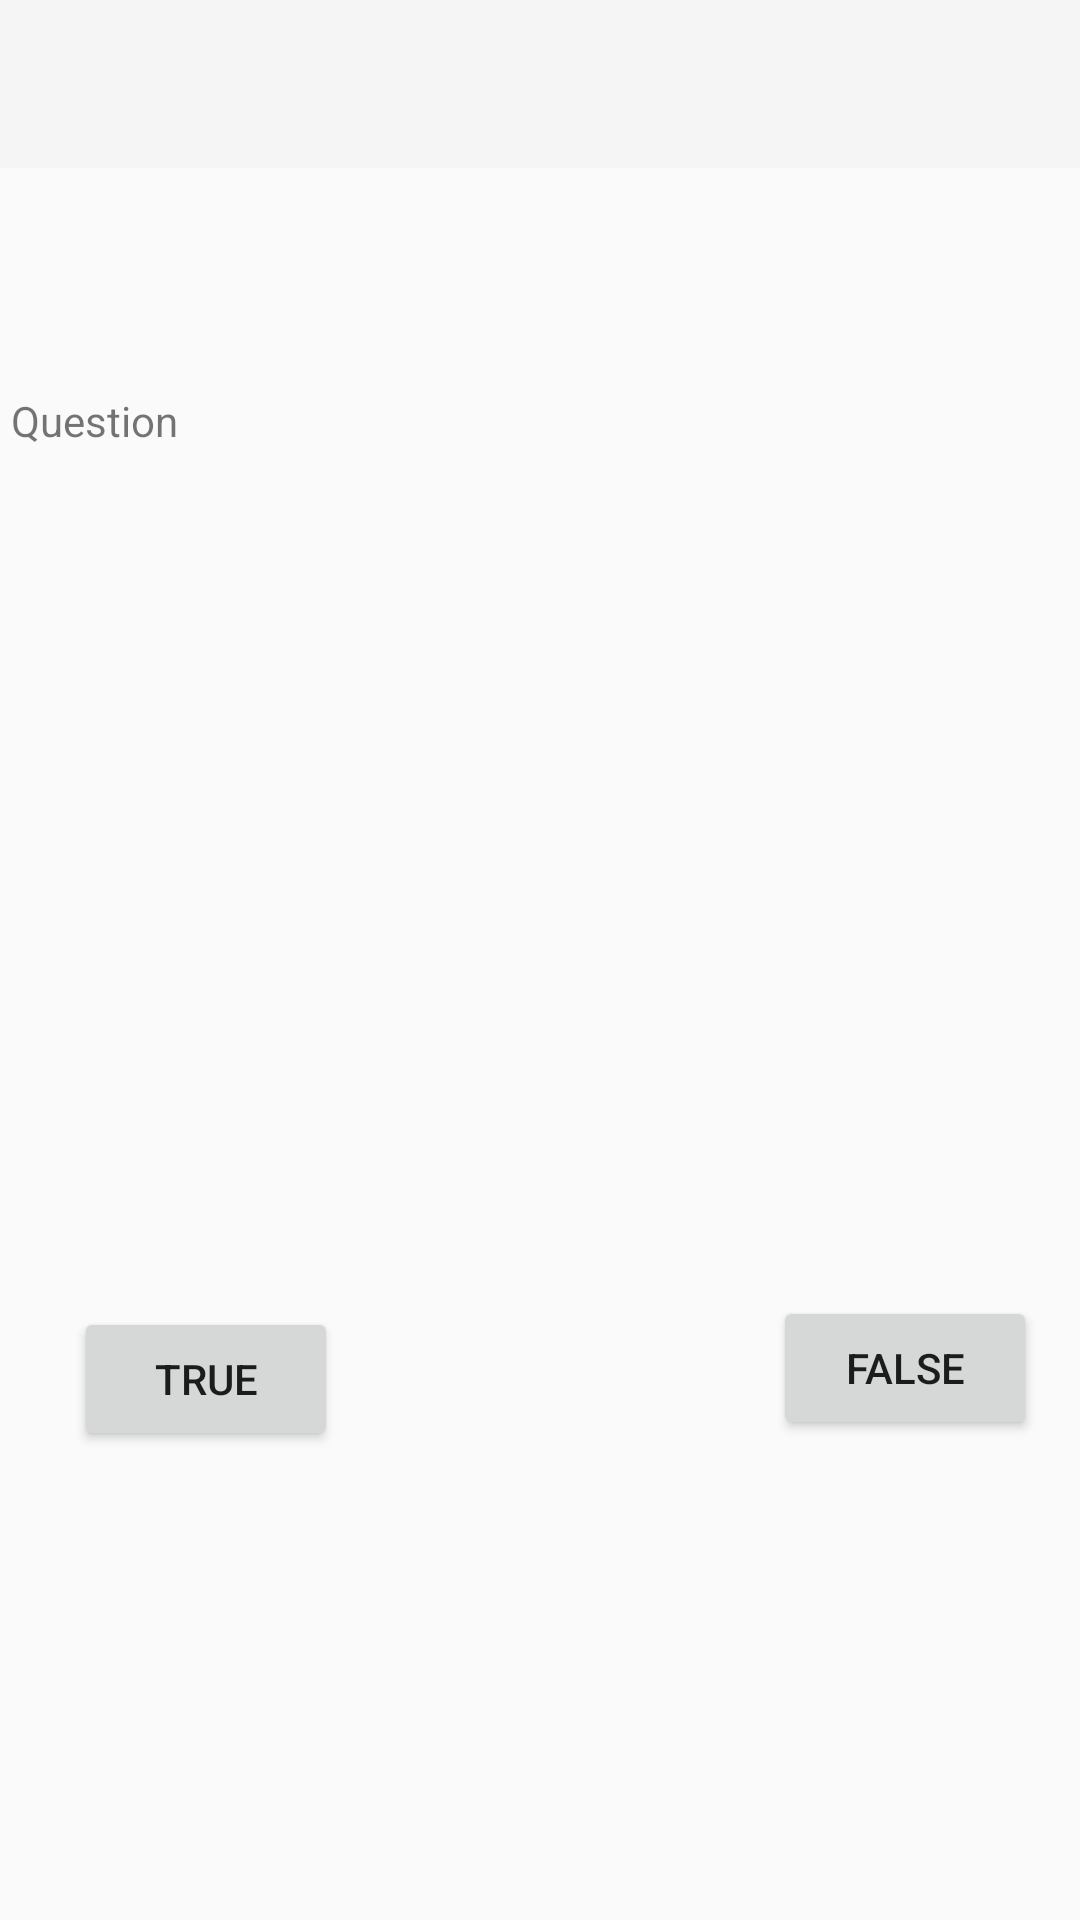

Reconstruct the res/layout file that produces this screen, plus the resources it refers to.
<!-- AndroidManifest.xml: application theme AppTheme -->
<!-- res/layout/activity_quiz.xml -->
<?xml version="1.0" encoding="utf-8"?>
<android.support.constraint.ConstraintLayout xmlns:android="http://schemas.android.com/apk/res/android"
    xmlns:app="http://schemas.android.com/apk/res-auto"
    xmlns:tools="http://schemas.android.com/tools"
    android:layout_width="match_parent"
    android:layout_height="match_parent"
    tools:context=".QuizActivity">

    <Button
        android:id="@+id/trueButton"
        android:layout_width="wrap_content"
        android:layout_height="wrap_content"
        android:text="True"
        app:layout_constraintBottom_toBottomOf="parent"
        app:layout_constraintHorizontal_bias="0.091"
        app:layout_constraintLeft_toLeftOf="parent"
        app:layout_constraintRight_toRightOf="parent"
        app:layout_constraintTop_toTopOf="parent"
        app:layout_constraintVertical_bias="0.736" />

    <Button
        android:id="@+id/falseButton"
        android:layout_width="wrap_content"
        android:layout_height="wrap_content"
        android:text="False"
        app:layout_constraintBottom_toBottomOf="parent"
        app:layout_constraintEnd_toEndOf="parent"
        app:layout_constraintHorizontal_bias="0.91"
        app:layout_constraintStart_toEndOf="@+id/trueButton"
        app:layout_constraintTop_toTopOf="parent"
        app:layout_constraintVertical_bias="0.73" />

    <Button
        android:id="@+id/backButton"
        android:layout_width="wrap_content"
        android:layout_height="wrap_content"
        android:layout_marginBottom="187dp"
        android:layout_marginTop="100dp"
        android:text="Back to menu"
        android:visibility="invisible"
        app:layout_constraintBottom_toBottomOf="parent"
        app:layout_constraintEnd_toEndOf="parent"
        app:layout_constraintStart_toStartOf="parent"
        app:layout_constraintTop_toBottomOf="@+id/textView2" />

    <TextView
        android:id="@+id/textView2"
        android:layout_width="353dp"
        android:layout_height="101dp"
        android:layout_marginBottom="100dp"
        android:layout_marginTop="157dp"
        android:layout_weight="1"
        android:text="Question"
        app:layout_constraintBottom_toTopOf="@+id/backButton"
        app:layout_constraintEnd_toEndOf="parent"
        app:layout_constraintStart_toStartOf="parent"
        app:layout_constraintTop_toTopOf="parent" />

    <android.support.design.widget.AppBarLayout
        android:layout_width="match_parent"
        android:layout_height="wrap_content"
        android:theme="@style/AppTheme.AppBarOverlay">

        <android.support.v7.widget.Toolbar
            android:id="@+id/toolbar"
            android:layout_width="match_parent"
            android:layout_height="?attr/actionBarSize"
            android:background="?attr/colorPrimary"
            android:theme="@style/AppTheme"
            app:popupTheme="@style/AppTheme.PopupOverlay" />

    </android.support.design.widget.AppBarLayout>

</android.support.constraint.ConstraintLayout>
<!-- resources referenced by this layout -->
<resources>
  <style name="AppTheme" parent="Theme.AppCompat.Light.NoActionBar">
          
          <item name="colorPrimary">@color/primary_material_light</item>
          <item name="colorPrimaryDark">@color/primary_dark_material_light</item>
          <item name="colorAccent">@color/colorAccent</item>
      </style>
  <style name="AppTheme.AppBarOverlay" parent="ThemeOverlay.AppCompat.Light" />
  <style name="AppTheme.PopupOverlay" parent="ThemeOverlay.AppCompat.Light" />
  <color name="colorAccent">#EB003B</color>
</resources>
